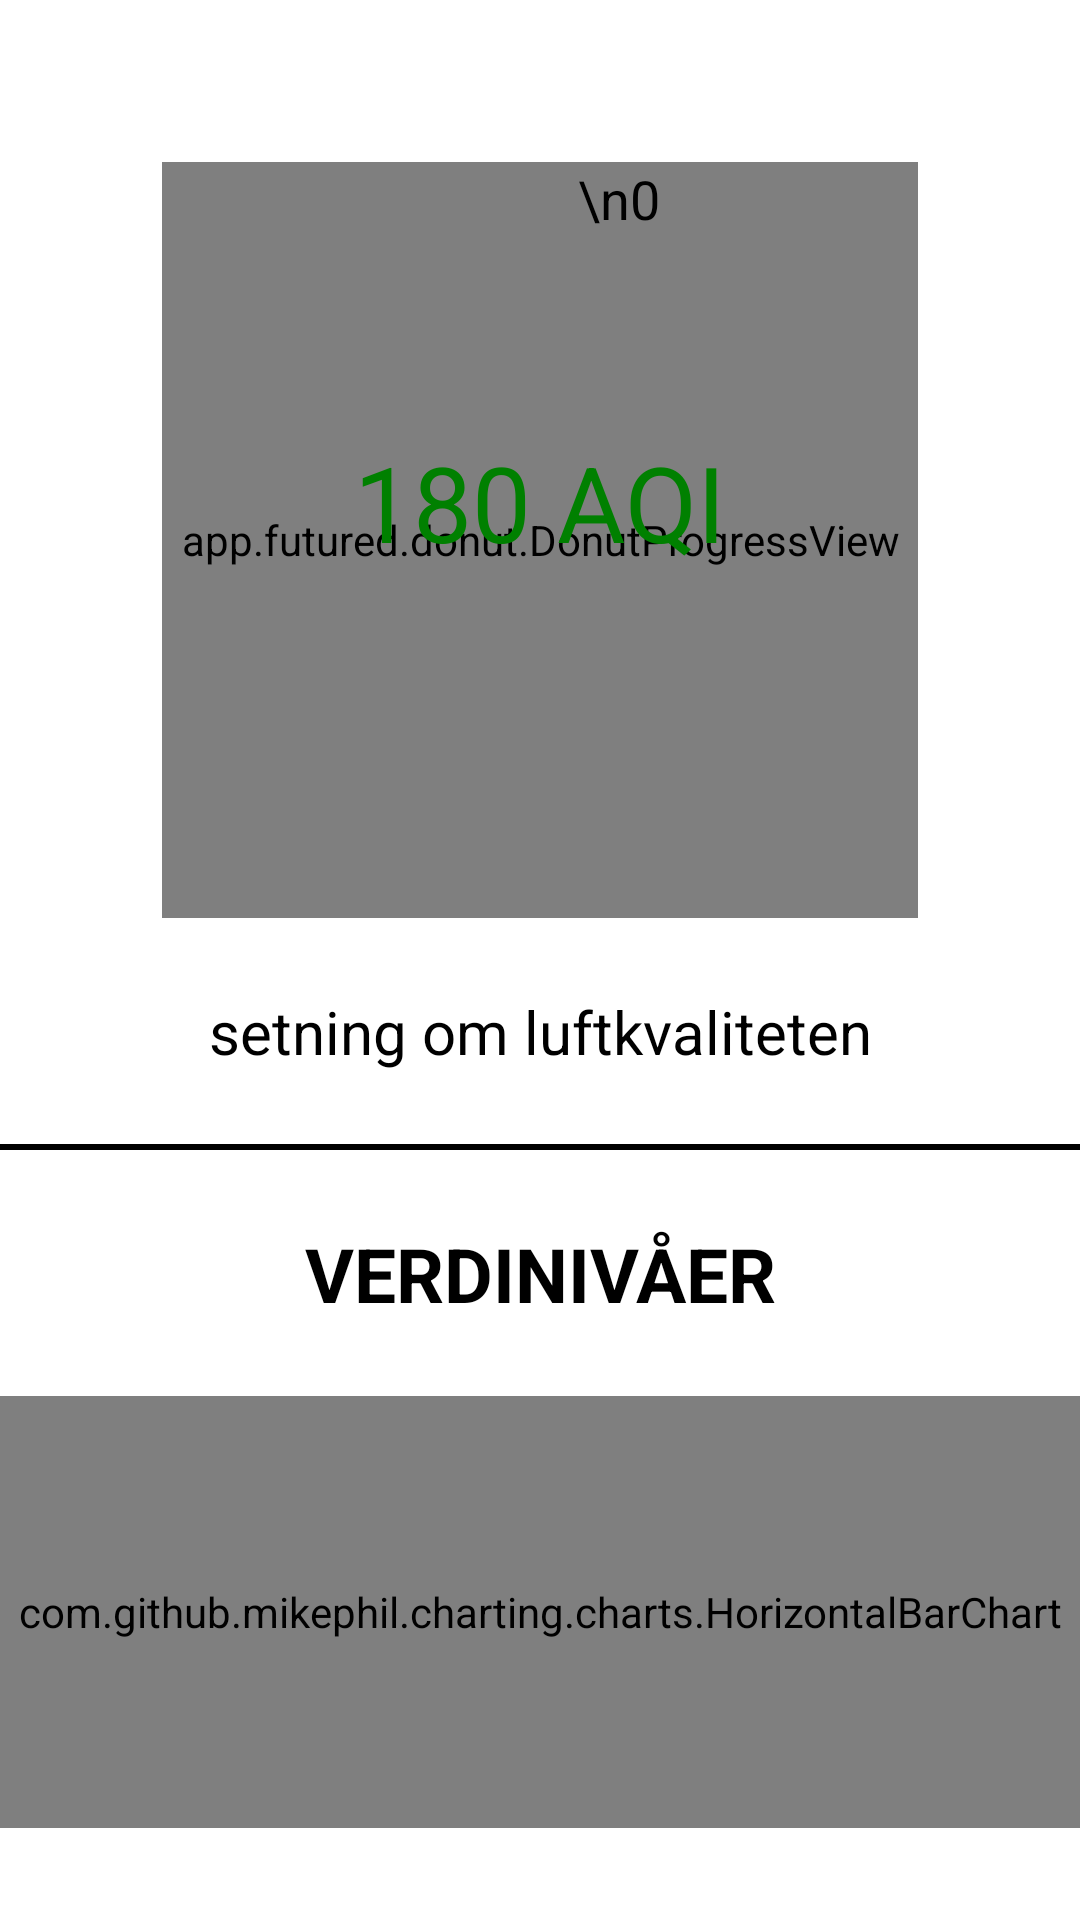

Write the Android layout XML for this screen, with the resource values it uses.
<!-- AndroidManifest.xml: application theme Theme.Gruppe5 -->
<!-- res/layout/fragment_location.xml -->
<?xml version="1.0" encoding="utf-8"?>
<androidx.constraintlayout.widget.ConstraintLayout xmlns:android="http://schemas.android.com/apk/res/android"
    xmlns:app="http://schemas.android.com/apk/res-auto"
    xmlns:tools="http://schemas.android.com/tools"
    android:layout_width="match_parent"
    android:layout_height="match_parent"
    android:background="@color/white">

    
    <androidx.constraintlayout.widget.Guideline
        android:id="@+id/guideline"
        android:layout_width="wrap_content"
        android:layout_height="wrap_content"
        android:orientation="vertical"
        app:layout_constraintGuide_percent="0.05" />

    <androidx.constraintlayout.widget.Guideline
        android:id="@+id/guideline2"
        android:layout_width="wrap_content"
        android:layout_height="wrap_content"
        android:orientation="vertical"
        app:layout_constraintGuide_percent="0.15" />

    <androidx.constraintlayout.widget.Guideline
        android:id="@+id/guideline3"
        android:layout_width="wrap_content"
        android:layout_height="wrap_content"
        android:orientation="vertical"
        app:layout_constraintGuide_percent="0.85" />

    <androidx.constraintlayout.widget.Guideline
        android:id="@+id/guideline4"
        android:layout_width="wrap_content"
        android:layout_height="wrap_content"
        android:orientation="vertical"
        app:layout_constraintGuide_percent="0.95" />

    <androidx.constraintlayout.widget.Guideline
        android:id="@+id/HorGuideline"
        android:layout_width="wrap_content"
        android:layout_height="wrap_content"
        android:orientation="horizontal"
        app:layout_constraintGuide_percent="0.02" />

    <androidx.constraintlayout.widget.Guideline
        android:id="@+id/HorGuideline2"
        android:layout_width="wrap_content"
        android:layout_height="wrap_content"
        android:orientation="horizontal"
        app:layout_constraintGuide_percent="0.4" />

    <androidx.constraintlayout.widget.Guideline
        android:id="@+id/HorGuideline3"
        android:layout_width="wrap_content"
        android:layout_height="wrap_content"
        android:orientation="horizontal"
        app:layout_constraintGuide_percent="0.99" />

    
    <ImageView
        android:id="@+id/icon_location"
        android:layout_width="0dp"
        android:layout_height="0dp"
        android:alpha="0"
        android:background="@drawable/ic_location_marker"
        app:layout_constraintDimensionRatio="1:1"
        app:layout_constraintEnd_toEndOf="@id/guideline2"
        app:layout_constraintStart_toStartOf="@id/guideline"
        app:layout_constraintTop_toTopOf="@id/HorGuideline"
        android:contentDescription="@string/location_icon" />

    
    <TextView
        android:id="@+id/stationName_location"
        android:layout_width="match_parent"
        android:layout_height="wrap_content"
        android:foregroundGravity="center"
        android:gravity="center"
        android:scaleType="centerCrop"
        android:textColor="@color/gray"
        android:textSize="35sp"
        android:textStyle="bold"
        app:layout_constraintBottom_toBottomOf="@+id/icon_location"
        app:layout_constraintEnd_toEndOf="@id/guideline2"
        app:layout_constraintStart_toStartOf="@id/guideline"
        app:layout_constraintTop_toTopOf="@id/HorGuideline" />

    

    
    <app.futured.donut.DonutProgressView
        android:id="@+id/donut_view_location"
        android:layout_width="0dp"
        android:layout_height="0dp"
        app:donut_animationDuration="1500"
        android:layout_centerInParent="true"
        android:gravity="center"
        app:donut_bgLineColor="@color/light_gray"
        app:donut_gapAngle="270"
        app:donut_gapWidth="80"
        app:donut_strokeWidth="25dp"
        app:layout_constraintDimensionRatio="1:1"
        app:layout_constraintEnd_toEndOf="@id/guideline3"
        app:layout_constraintStart_toStartOf="@id/guideline2"
        app:layout_constraintTop_toBottomOf="@id/stationName_location" />

    
    <TextView
        android:id="@+id/donutNmbrsLocationMax"
        android:layout_width="match_parent"
        android:layout_height="wrap_content"
        android:foregroundGravity="center"
        android:gravity="start"
        android:paddingStart="140dp"
        android:paddingEnd="0dp"
        android:textColor="@color/black"
        android:textSize="18sp"
        app:layout_constraintEnd_toStartOf="@+id/guideline2"
        app:layout_constraintStart_toStartOf="@+id/donut_view_location"
        app:layout_constraintTop_toTopOf="@id/donut_view_location" />

    <TextView
        android:id="@+id/donutNmbrsLocationMin"
        android:layout_width="match_parent"
        android:layout_height="wrap_content"
        android:foregroundGravity="center"
        android:gravity="end"
        android:paddingEnd="140dp"
        android:paddingStart="0dp"
        android:text="\n0"
        android:textColor="@color/black"
        android:textSize="18sp"
        app:layout_constraintEnd_toStartOf="@+id/guideline2"
        app:layout_constraintStart_toStartOf="@+id/donut_view_location"
        app:layout_constraintTop_toTopOf="@id/donut_view_location"
        tools:ignore="HardcodedText" />


    
    <TextView
        android:id="@+id/aqiTypeLocation"
        android:layout_width="180dp"
        android:layout_height="wrap_content"
        android:layout_marginBottom="8dp"
        android:foregroundGravity="center"
        android:gravity="center"
        android:textColor="@color/black"
        android:textSize="20sp"
        android:textStyle="bold"
        app:layout_constraintBottom_toTopOf="@id/aqiLevel_location"
        app:layout_constraintEnd_toEndOf="@+id/donut_view_location"
        app:layout_constraintHorizontal_bias="0.49"
        app:layout_constraintStart_toStartOf="@+id/donut_view_location" />

    <TextView
        android:id="@+id/aqiLevel_location"
        android:layout_width="match_parent"
        android:layout_height="wrap_content"
        android:gravity="center"
        android:text="180 AQI"
        tools:ignore="HardcodedText"
        android:textColor="@color/green"
        android:textSize="35sp"
        app:layout_constraintBottom_toBottomOf="@+id/smiley_location"
        app:layout_constraintEnd_toEndOf="@id/guideline2"
        app:layout_constraintStart_toStartOf="@id/guideline"
        app:layout_constraintTop_toBottomOf="@id/donutNmbrsLocationMax" />

    
    <ImageButton
        android:id="@+id/info1_location"
        android:layout_width="0dp"
        android:layout_height="0dp"
        android:alpha="0"
        android:background="@drawable/ic_info"
        app:layout_constraintDimensionRatio="1:1"
        app:layout_constraintEnd_toEndOf="@id/guideline4"
        app:layout_constraintStart_toStartOf="@id/guideline3"
        app:layout_constraintTop_toBottomOf="@id/HorGuideline"
        android:contentDescription="@string/info_button" />

    
    <ImageView
        android:id="@+id/smiley_location"
        android:layout_width="0dp"
        android:layout_height="0dp"
        app:layout_constraintDimensionRatio="1:1"
        app:layout_constraintBottom_toBottomOf="@id/HorGuideline2"
        app:layout_constraintEnd_toStartOf="@+id/guideline3"
        app:layout_constraintStart_toStartOf="@+id/guideline2"
        app:layout_constraintTop_toBottomOf="@id/aqiLevel_location"
        android:contentDescription="@string/smiley" />

    
    <TextView
        android:id="@+id/aqiSentence_location"
        android:layout_width="match_parent"
        android:layout_height="wrap_content"
        android:foregroundGravity="center"
        android:gravity="center"
        android:text="@string/setning_om_luftkvalitet"
        android:textColor="@color/black"
        android:textSize="20sp"
        app:layout_constraintBottom_toTopOf="@id/divider_line"
        app:layout_constraintEnd_toEndOf="@id/guideline3"
        app:layout_constraintStart_toStartOf="@id/guideline2"
        app:layout_constraintTop_toBottomOf="@+id/donut_view_location" />

    
    <View
        android:id="@+id/divider_line"
        style="@style/Divider.Horizontal"
        android:background="@color/black"
        app:layout_constraintEnd_toEndOf="parent"
        app:layout_constraintStart_toStartOf="parent"
        app:layout_constraintBottom_toTopOf="@id/verdiNivaer_location"
        app:layout_constraintTop_toBottomOf="@id/aqiSentence_location" />

    
    <TextView
        android:id="@+id/verdiNivaer_location"
        android:layout_width="match_parent"
        android:layout_height="wrap_content"
        android:gravity="center"
        android:text="@string/verdiniv_er"
        android:textColor="@color/black"
        android:textSize="25sp"
        android:textStyle="bold"
        app:layout_constraintEnd_toEndOf="parent"
        app:layout_constraintBottom_toTopOf="@id/hor_bar_chart"
        app:layout_constraintStart_toStartOf="parent"
        app:layout_constraintTop_toBottomOf="@id/divider_line" />

    
    <ImageButton
        android:id="@+id/info2_location"
        android:layout_width="0dp"
        android:layout_height="0dp"
        android:background="@drawable/ic_info"
        android:contentDescription="@string/infobutton2"
        app:layout_constraintBottom_toTopOf="@+id/hor_bar_chart"
        app:layout_constraintDimensionRatio="1:1"
        app:layout_constraintEnd_toEndOf="@id/guideline4"
        app:layout_constraintStart_toStartOf="@id/guideline3"
        app:layout_constraintTop_toTopOf="@id/verdiNivaer_location" />

    
    <com.github.mikephil.charting.charts.HorizontalBarChart
        android:id="@+id/hor_bar_chart"
        android:layout_width="0dp"
        android:layout_height="0dp"
        app:layout_constraintDimensionRatio="5:2"
        android:background="@drawable/textview_border"
        app:layout_constraintBottom_toBottomOf="@id/HorGuideline3"
        app:layout_constraintEnd_toEndOf="parent"
        app:layout_constraintStart_toStartOf="parent"
        app:layout_constraintTop_toBottomOf="@id/verdiNivaer_location" />

</androidx.constraintlayout.widget.ConstraintLayout>
<!-- resources referenced by this layout -->
<resources>
  <color name="black">#000000</color>
  <color name="gray">#808080</color>
  <color name="green">#008000</color>
  <color name="light_gray">#e6e6e6</color>
  <color name="white">#FFFFFF</color>
  <!-- drawable textview_border (drawable) -->
  <?xml version="1.0" encoding="utf-8"?>
  <shape xmlns:android="http://schemas.android.com/apk/res/android" android:shape="rectangle" >
      <stroke
          android:width="2dp"
          android:color="@color/black"/>
  </shape>
  <string name="info_button">Info button</string>
  <string name="infobutton2">InfoButton2</string>
  <string name="location_icon">Location icon</string>
  <string name="setning_om_luftkvalitet">setning om luftkvaliteten</string>
  <string name="smiley">smiley som viser nivået</string>
  <string name="verdiniv_er">VERDINIVÅER</string>
  <style name="Divider.Horizontal" parent="Divider">
          <item name="android:layout_width">match_parent</item>
          <item name="android:layout_height">2dp</item>
          // You can change thickness here.
  
      </style>
  <style name="Theme.Gruppe5" parent="Theme.MaterialComponents.DayNight.DarkActionBar">
          
          <item name="colorPrimary">@color/teal</item>
          <item name="colorPrimaryVariant">@color/purple_700</item>
          <item name="colorOnPrimary">@color/white</item>
          
          <item name="colorSecondary">@color/teal_200</item>
          <item name="colorSecondaryVariant">@color/teal_700</item>
          <item name="colorOnSecondary">@color/black</item>
          
          <item name="android:statusBarColor" tools:targetApi="l">?attr/colorPrimaryVariant</item>
          
      </style>
  <style name="Divider">
          <item name="android:background">@color/black</item>
          //you can give your color here. that will change all divider color in your app.
      </style>
  <color name="teal">#008080</color>
  <color name="purple_700">#FF3700B3</color>
  <color name="teal_200">#FF03DAC5</color>
  <color name="teal_700">#FF018786</color>
</resources>
